Run: headless pygame with SDL's dummy video driver; simulated clock (each Clock.tick advances the game by its frame time, no real sleeping); random seed 0; keys injected as events and as key.get_pressed() state; no mouse input.
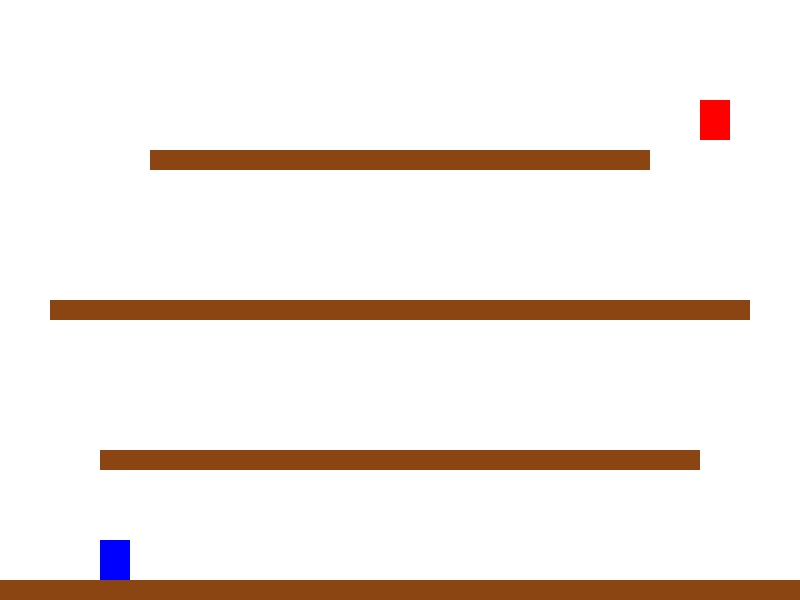
Frame 1 of 4 · flips 1–60 · no input
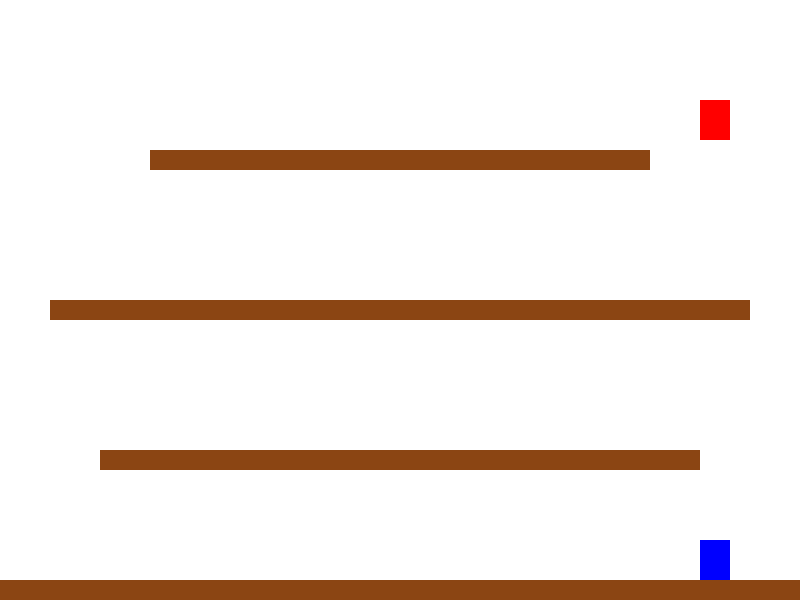
Frame 2 of 4 · flips 61–180 · tapped SPACE, RETURN · held RIGHT (→), D
Frame 3 of 4 · flips 181–300 · held DOWN (↓), S · screen unchanged from frame 2, image omitted
Frame 4 of 4 · flips 301–420 · held LEFT (←), A, UP (↑), W · screen same as frame 1, image omitted

The pygame program that drew these frames:

import pygame
import random

# Inicializar pygame
pygame.init()

# Dimensiones
WIDTH, HEIGHT = 800, 600
FPS = 60

# Colores
WHITE = (255, 255, 255)
BLUE = (0, 0, 255)
BROWN = (139, 69, 19)
RED = (255, 0, 0)

# Pantalla
screen = pygame.display.set_mode((WIDTH, HEIGHT))
pygame.display.set_caption("Donkey Kong Simple")
clock = pygame.time.Clock()

# Jugador
player = pygame.Rect(100, HEIGHT - 60, 30, 40)
player_vel_y = 0
is_jumping = False
GRAVITY = 1

# Plataformas
platforms = [
    pygame.Rect(0, HEIGHT - 20, WIDTH, 20),
    pygame.Rect(100, 450, 600, 20),
    pygame.Rect(50, 300, 700, 20),
    pygame.Rect(150, 150, 500, 20),
]

# Barriles
barrels = []

# Princesa
princess = pygame.Rect(700, 100, 30, 40)

# Función para crear barriles
def spawn_barrel():
    barrels.append(pygame.Rect(50, 140, 20, 20))

# Reloj para barriles
barrel_timer = pygame.USEREVENT + 1
pygame.time.set_timer(barrel_timer, 2000)

# Bucle principal
running = True
while running:
    clock.tick(FPS)
    screen.fill(WHITE)

    # Eventos
    for event in pygame.event.get():
        if event.type == pygame.QUIT:
            running = False
        if event.type == barrel_timer:
            spawn_barrel()

    # Movimiento
    keys = pygame.key.get_pressed()
    if keys[pygame.K_LEFT]:
        player.x -= 5
    if keys[pygame.K_RIGHT]:
        player.x += 5
    if keys[pygame.K_SPACE] and not is_jumping:
        is_jumping = True
        player_vel_y = -15

    # Saltar y gravedad
    player_vel_y += GRAVITY
    player.y += player_vel_y

    # Colisión con plataformas
    for plat in platforms:
        if player.colliderect(plat) and player_vel_y >= 0:
            player.bottom = plat.top
            is_jumping = False
            player_vel_y = 0

    # Dibujar plataformas
    for plat in platforms:
        pygame.draw.rect(screen, BROWN, plat)

    # Dibujar jugador
    pygame.draw.rect(screen, BLUE, player)

    # Dibujar princesa
    pygame.draw.rect(screen, RED, princess)

    # Dibujar y mover barriles
    for barrel in barrels[:]:
        barrel.x += 3
        if barrel.x > WIDTH:
            barrels.remove(barrel)
        pygame.draw.ellipse(screen, (128, 0, 0), barrel)

        if player.colliderect(barrel):
            print("¡Perdiste!")
            running = False

    # Ganar
    if player.colliderect(princess):
        print("¡Ganaste!")
        running = False

    pygame.display.flip()

pygame.quit()
